Run: headless pygame with SDL's dummy video driver; simulated clock (each Clock.tick advances the game by its frame time, no real sleeping); random seed 0; keys injected as events and as key.get_pressed() state; no mouse input.
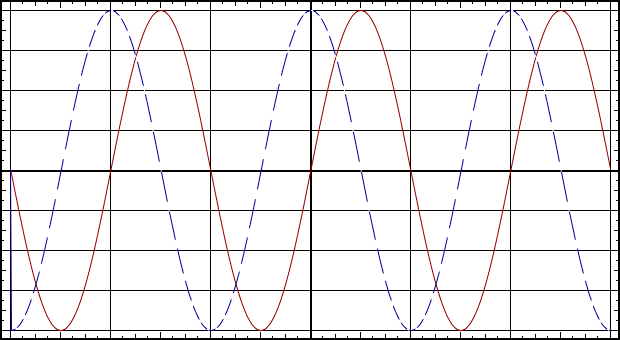
Frame 1 of 4 · flips 1–60 · no input
Frame 2 of 4 · flips 61–180 · tapped SPACE, RETURN · held RIGHT (→), D · screen unchanged from frame 1, image omitted
Frame 3 of 4 · flips 181–300 · held DOWN (↓), S · screen unchanged from frame 2, image omitted
Frame 4 of 4 · flips 301–420 · held LEFT (←), A, UP (↑), W · screen unchanged from frame 3, image omitted

The pygame program that drew these frames:


import pygame
import math

pygame.init()
screen = pygame.display.set_mode((620, 340))
done = False

while not done:
        for event in pygame.event.get():
                if event.type == pygame.QUIT:
                        done = True
        screen.fill((255, 255, 255))
        bx = 0
        by = 0
        w = 620
        h = 340
        t = 1
        pygame.draw.line(screen, (0, 0, 0), (bx, by), (bx + w, by), 2 * t)
        pygame.draw.line(screen, (0, 0, 0), (bx, by), (bx, h), 2 * t)

        pygame.draw.line(screen, (0, 0, 0), (bx, by + h - 2 * t), (w, h - 2 * t), 2 * t)
        pygame.draw.line(screen, (0, 0, 0), (bx + w - 2 * t, by), (w - 2 * t, by + h), 2 * t)

        for i in range(33):
          y = 10 + 10 * i
          if i % 4 == 0:
            pygame.draw.line(screen, (0, 0, 0), (bx, y), (bx + w, y), 1 * t)
          if i % 4 == 1 or i % 4 == 3:
            pygame.draw.line(screen, (0, 0, 0), (bx, y), (bx + 3 * t, y), 1 * t)
            pygame.draw.line(screen, (0, 0, 0), (bx + w - 4 * t, y), (bx + w, y), 1 * t)
          if i % 4 == 2:
            pygame.draw.line(screen, (0, 0, 0), (bx, y), (bx + 5 * t, y), 1 * t)
            pygame.draw.line(screen, (0, 0, 0), (bx + w - 6 * t, y), (bx + w, y), 1 * t)

        pygame.draw.line(screen, (0, 0, 0), (bx, by + h / 2), (bx + w, by + h / 2), 2 * t)
        pygame.draw.line(screen, (0, 0, 0), (bx + w / 2, 0), (bx + w / 2, 340), 2 * t)

        for i in range(49):
          x = 10 + 12.5 * i
          if i % 8 == 0:
            pygame.draw.line(screen, (0, 0, 0), (x, by), (x, by + h), 1 * t)
          if i % 4 == 0:
            pygame.draw.line(screen, (0, 0, 0), (x, by), (x, by + 7 * t), 1 * t)
            pygame.draw.line(screen, (0, 0, 0), (x, by + h - 8 * t), (x, y + h), 1 * t)
          if i % 4 == 1 or i % 4 == 3:
            pygame.draw.line(screen, (0, 0, 0), (x, by), (x, by + 3 * t), 1 * t)
            pygame.draw.line(screen, (0, 0, 0), (x, by + h - 4 * t), (x, by + h), 1 * t)
          if i % 4 == 2:
            pygame.draw.line(screen, (0, 0, 0), (x, by), (x, by + 5 * t), 1 * t)
            pygame.draw.line(screen, (0, 0, 0), (x, by + h - 6 * t), (x, y + h), 1 * t)
        
        x1 = bx + 10
        y1 = by + h / 2
        while x1 <= 609:
          x2 = x1 + 1
          coord = x2 - w / 2 - w / 6 + 3
          y2 = by + h /2 + (math.sin(coord / 100 * math.pi)) * 160
          pygame.draw.aaline(screen, (150, 0, 0), (x1, y1), (x2, y2), 1 * t)
          x1 = x2
          y1 = y2

        x1 = bx + 10
        y1 = by + h / 2
        color = (0, 0, 150)     
        while x1 <= 609:
          x2 = x1 + 1
          if x2 % 8 == 2:
            color = (0, 0, 150)
          if x2 % 8 == 0:
            color = (255, 255, 255)
          coord = x2 - w / 2 - w / 12 + 1
          y2 = by + h /2 + (math.sin(coord / 100 * math.pi)) * 160
          pygame.draw.aaline(screen, color, (x1, y1), (x2, y2), 1 * t)
          x1 = x2
          y1 = y2


        

        pygame.display.flip()
